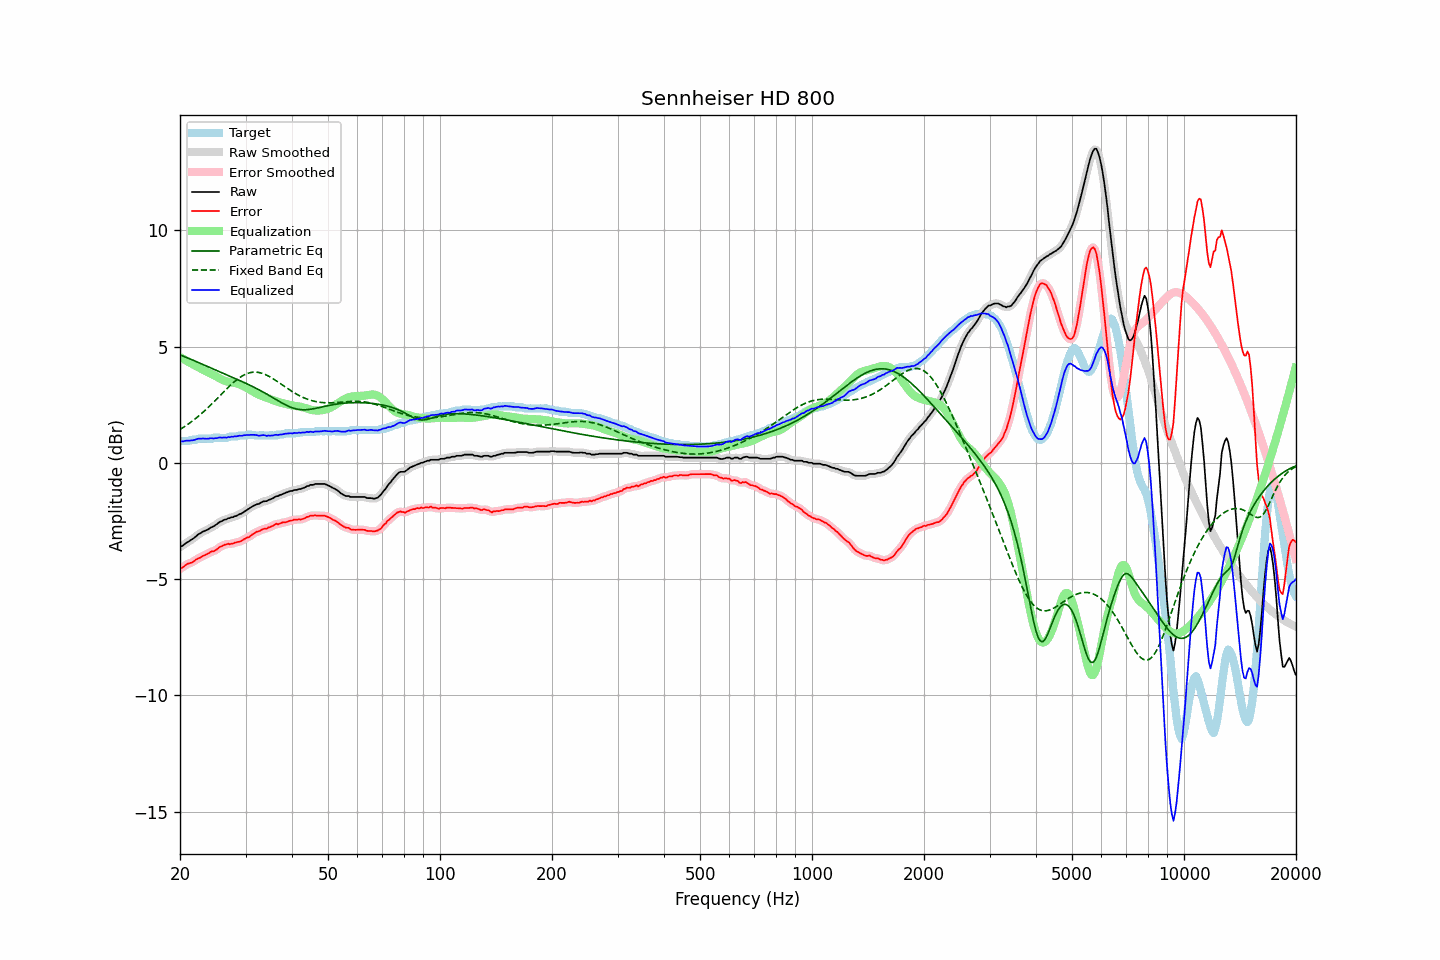

Data behind this chart, as committed beside it:
frequency, raw, error, smoothed, error_smoothed, equalization, parametric_eq, fixed_band_eq, equalized_raw, equalized_smoothed, target
20.00, -3.61, -4.55, -3.62, -4.56, 4.55, 4.64, 1.44, 0.94, 0.93, 0.94
20.20, -3.58, -4.52, -3.58, -4.51, 4.51, 4.62, 1.48, 0.93, 0.93, 0.94
20.40, -3.54, -4.48, -3.53, -4.47, 4.47, 4.59, 1.52, 0.93, 0.94, 0.94
20.61, -3.48, -4.42, -3.49, -4.42, 4.43, 4.56, 1.57, 0.95, 0.94, 0.94
20.81, -3.43, -4.37, -3.44, -4.38, 4.39, 4.53, 1.62, 0.96, 0.95, 0.94
21.02, -3.39, -4.33, -3.39, -4.34, 4.35, 4.51, 1.66, 0.96, 0.96, 0.94
21.23, -3.35, -4.31, -3.35, -4.31, 4.31, 4.48, 1.71, 0.96, 0.96, 0.96
21.44, -3.30, -4.29, -3.31, -4.29, 4.27, 4.45, 1.76, 0.97, 0.97, 0.99
21.66, -3.26, -4.26, -3.26, -4.25, 4.24, 4.42, 1.82, 0.97, 0.98, 1.00
21.87, -3.21, -4.21, -3.21, -4.21, 4.20, 4.39, 1.87, 0.99, 0.99, 1.00
22.09, -3.15, -4.15, -3.15, -4.16, 4.17, 4.36, 1.92, 1.01, 1.01, 1.00
22.31, -3.09, -4.12, -3.10, -4.12, 4.13, 4.33, 1.98, 1.04, 1.03, 1.03
22.54, -3.04, -4.09, -3.05, -4.09, 4.09, 4.30, 2.04, 1.05, 1.04, 1.05
22.76, -3.01, -4.06, -3.01, -4.05, 4.05, 4.27, 2.10, 1.04, 1.05, 1.05
22.99, -2.96, -4.01, -2.97, -4.02, 4.01, 4.24, 2.16, 1.05, 1.05, 1.05
23.22, -2.93, -3.98, -2.94, -3.98, 3.98, 4.21, 2.22, 1.04, 1.04, 1.04
23.45, -2.90, -3.95, -2.90, -3.95, 3.94, 4.18, 2.28, 1.04, 1.04, 1.04
23.69, -2.87, -3.92, -2.87, -3.91, 3.91, 4.15, 2.35, 1.04, 1.04, 1.04
23.92, -2.83, -3.88, -2.83, -3.87, 3.88, 4.12, 2.41, 1.05, 1.05, 1.04
24.16, -2.78, -3.83, -2.79, -3.84, 3.85, 4.09, 2.48, 1.06, 1.05, 1.04
24.40, -2.75, -3.80, -2.75, -3.81, 3.81, 4.06, 2.55, 1.06, 1.06, 1.04
24.65, -2.72, -3.81, -2.72, -3.79, 3.78, 4.03, 2.62, 1.05, 1.06, 1.08
24.89, -2.67, -3.76, -2.68, -3.76, 3.74, 4.00, 2.69, 1.06, 1.06, 1.08
25.14, -2.63, -3.71, -2.63, -3.71, 3.70, 3.97, 2.76, 1.06, 1.07, 1.08
25.39, -2.57, -3.65, -2.58, -3.66, 3.66, 3.94, 2.83, 1.09, 1.08, 1.08
25.65, -2.52, -3.60, -2.53, -3.61, 3.62, 3.91, 2.90, 1.10, 1.09, 1.08
25.91, -2.50, -3.58, -2.49, -3.57, 3.59, 3.88, 2.97, 1.08, 1.09, 1.08
26.16, -2.46, -3.54, -2.47, -3.55, 3.55, 3.85, 3.04, 1.09, 1.09, 1.08
26.43, -2.43, -3.51, -2.44, -3.52, 3.53, 3.82, 3.11, 1.09, 1.09, 1.08
26.69, -2.42, -3.50, -2.41, -3.50, 3.51, 3.79, 3.18, 1.08, 1.09, 1.08
26.96, -2.37, -3.47, -2.39, -3.49, 3.49, 3.76, 3.25, 1.11, 1.10, 1.10
27.23, -2.37, -3.50, -2.37, -3.48, 3.48, 3.73, 3.31, 1.10, 1.11, 1.13
27.50, -2.33, -3.47, -2.34, -3.47, 3.46, 3.70, 3.38, 1.13, 1.12, 1.14
27.77, -2.33, -3.47, -2.33, -3.46, 3.45, 3.67, 3.44, 1.12, 1.13, 1.14
28.05, -2.29, -3.43, -2.30, -3.44, 3.44, 3.64, 3.50, 1.15, 1.14, 1.13
28.33, -2.28, -3.42, -2.28, -3.42, 3.42, 3.61, 3.56, 1.14, 1.15, 1.13
28.62, -2.24, -3.40, -2.24, -3.40, 3.40, 3.58, 3.61, 1.16, 1.16, 1.15
28.90, -2.20, -3.39, -2.21, -3.39, 3.38, 3.55, 3.66, 1.17, 1.16, 1.18
29.19, -2.18, -3.36, -2.18, -3.36, 3.35, 3.52, 3.71, 1.16, 1.17, 1.18
29.48, -2.14, -3.32, -2.14, -3.32, 3.32, 3.49, 3.75, 1.18, 1.18, 1.18
29.78, -2.09, -3.27, -2.10, -3.28, 3.29, 3.45, 3.79, 1.19, 1.19, 1.18
30.08, -2.05, -3.24, -2.05, -3.24, 3.25, 3.42, 3.82, 1.19, 1.20, 1.19
30.38, -2.00, -3.20, -2.01, -3.21, 3.21, 3.39, 3.85, 1.20, 1.20, 1.20
30.68, -1.96, -3.19, -1.96, -3.17, 3.17, 3.36, 3.87, 1.20, 1.20, 1.23
30.99, -1.91, -3.13, -1.92, -3.13, 3.12, 3.32, 3.89, 1.21, 1.21, 1.21
31.30, -1.87, -3.08, -1.87, -3.08, 3.08, 3.29, 3.90, 1.21, 1.21, 1.20
31.61, -1.83, -3.04, -1.83, -3.03, 3.04, 3.26, 3.90, 1.21, 1.21, 1.20
31.93, -1.80, -2.99, -1.81, -2.99, 3.00, 3.22, 3.90, 1.20, 1.20, 1.18
32.24, -1.77, -2.95, -1.78, -2.96, 2.97, 3.18, 3.90, 1.19, 1.19, 1.18
32.57, -1.76, -2.94, -1.75, -2.93, 2.93, 3.15, 3.89, 1.17, 1.18, 1.18
32.89, -1.72, -2.91, -1.72, -2.90, 2.90, 3.11, 3.87, 1.18, 1.18, 1.19
33.22, -1.68, -2.87, -1.69, -2.87, 2.88, 3.07, 3.85, 1.19, 1.19, 1.19
33.55, -1.65, -2.84, -1.66, -2.85, 2.85, 3.04, 3.83, 1.20, 1.19, 1.18
33.89, -1.64, -2.83, -1.64, -2.83, 2.83, 3.00, 3.80, 1.18, 1.18, 1.18
34.23, -1.64, -2.82, -1.63, -2.81, 2.80, 2.96, 3.77, 1.16, 1.17, 1.18
34.57, -1.59, -2.77, -1.60, -2.79, 2.77, 2.92, 3.74, 1.18, 1.17, 1.18
34.92, -1.57, -2.76, -1.58, -2.76, 2.75, 2.88, 3.70, 1.17, 1.17, 1.19
35.27, -1.54, -2.73, -1.54, -2.72, 2.72, 2.84, 3.66, 1.18, 1.18, 1.18
35.62, -1.51, -2.70, -1.51, -2.69, 2.69, 2.80, 3.62, 1.18, 1.19, 1.18
35.97, -1.46, -2.64, -1.47, -2.66, 2.67, 2.75, 3.57, 1.21, 1.20, 1.18
... 635 more rows
